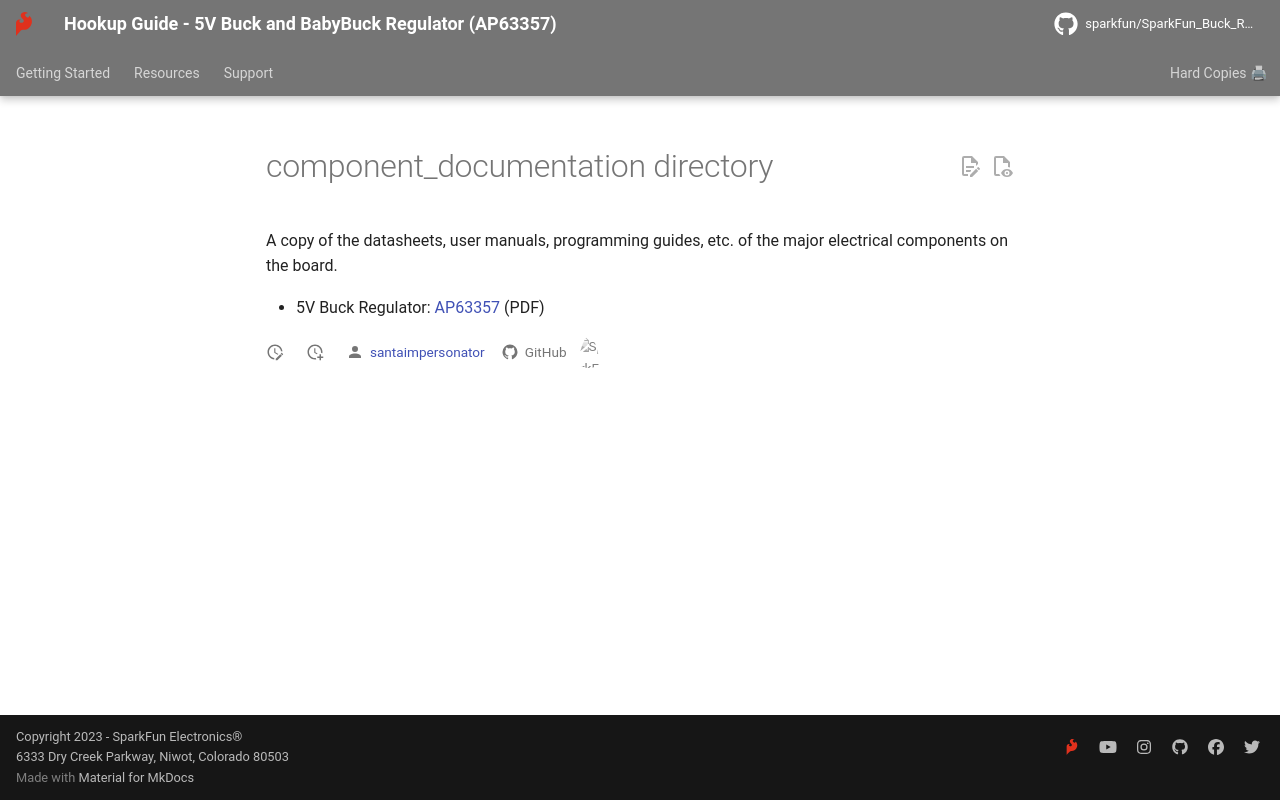

repository: sparkfun/SparkFun_Buck_Regulator_AP63357DV-7 · page: component_documentation/index.html · generator: mkdocs

component_documentation directory
====================

A copy of the datasheets, user manuals, programming guides, etc. of the major electrical components on the board.

* 5V Buck Regulator: [AP63357](../component_documentation/AP63356-AP63357.pdf) (PDF)
